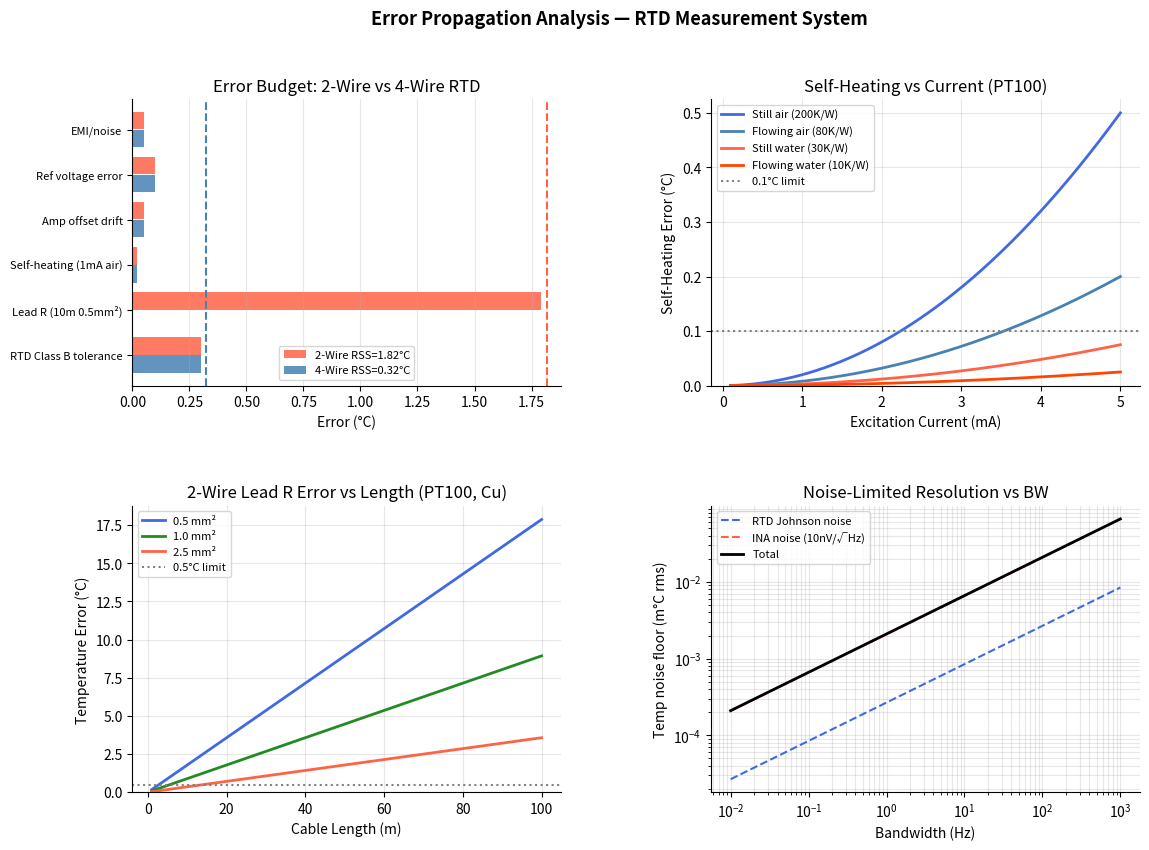

Recreate this plot in Python. (Note: this script raises an exception after producing the figure.)
"""
error_propagation.py
Plots: error budget, self-heating vs current, lead R error vs length, noise vs BW
Run: python plots/error_propagation.py
"""
import numpy as np
import matplotlib.pyplot as plt
import matplotlib.gridspec as gridspec

kB=1.38e-23; T_AMB=300; R0=100; alpha=3.85e-3; rho_Cu=1.72e-8
V_EX=5.0; G_INA=10; S_bridge=V_EX*alpha/4; S_total=G_INA*S_bridge

# Error budget
labels = ['RTD Class B tolerance','Lead R (10m 0.5mm²)','Self-heating (1mA air)','Amp offset drift','Ref voltage error','EMI/noise']
v2w = np.array([0.30, 1.79, 0.02, 0.05, 0.10, 0.05])
v4w = np.array([0.30, 0.00, 0.02, 0.05, 0.10, 0.05])
rss2=np.sqrt((v2w**2).sum()); rss4=np.sqrt((v4w**2).sum())

I   = np.linspace(0.1e-3, 5e-3, 400)
Rth = {'Still air (200K/W)':200,'Flowing air (80K/W)':80,'Still water (30K/W)':30,'Flowing water (10K/W)':10}
L   = np.linspace(1,100,200)
gauges = {'0.5 mm²':0.5e-6,'1.0 mm²':1.0e-6,'2.5 mm²':2.5e-6}
BW  = np.logspace(-2,3,400); en=10e-9

fig = plt.figure(figsize=(13,9))
fig.suptitle("Error Propagation Analysis — RTD Measurement System", fontsize=13, fontweight='bold')
gs = gridspec.GridSpec(2,2,hspace=0.42,wspace=0.35)

ax1=fig.add_subplot(gs[0,0])
x=np.arange(len(labels))
ax1.barh(x+0.2,v2w,0.38,label=f'2-Wire RSS={rss2:.2f}°C',color='tomato',alpha=0.85)
ax1.barh(x-0.2,v4w,0.38,label=f'4-Wire RSS={rss4:.2f}°C',color='steelblue',alpha=0.85)
ax1.axvline(rss2,color='tomato',ls='--',lw=1.5); ax1.axvline(rss4,color='steelblue',ls='--',lw=1.5)
ax1.set_yticks(x); ax1.set_yticklabels(labels,fontsize=8)
ax1.set(xlabel='Error (°C)',title='Error Budget: 2-Wire vs 4-Wire RTD'); ax1.legend(fontsize=8); ax1.grid(alpha=0.3,axis='x')

ax2=fig.add_subplot(gs[0,1])
colors=['royalblue','steelblue','tomato','orangered']
for (lbl,rth),c in zip(Rth.items(),colors):
    ax2.plot(I*1000, rth*I**2*R0, lw=2, label=lbl, color=c)
ax2.axhline(0.1,color='gray',ls=':',lw=1.5,label='0.1°C limit')
ax2.set(xlabel='Excitation Current (mA)',ylabel='Self-Heating Error (°C)',title='Self-Heating vs Current (PT100)')
ax2.legend(fontsize=8); ax2.grid(alpha=0.3); ax2.set_ylim(bottom=0)

ax3=fig.add_subplot(gs[1,0])
colors3=['royalblue','forestgreen','tomato']
for (lbl,A_w),c in zip(gauges.items(),colors3):
    ax3.plot(L, 2*rho_Cu*L/A_w/(alpha*R0), lw=2, label=lbl, color=c)
ax3.axhline(0.5,color='gray',ls=':',lw=1.5,label='0.5°C limit')
ax3.set(xlabel='Cable Length (m)',ylabel='Temperature Error (°C)',title='2-Wire Lead R Error vs Length (PT100, Cu)')
ax3.legend(fontsize=8); ax3.grid(alpha=0.3); ax3.set_ylim(bottom=0)

ax4=fig.add_subplot(gs[1,1])
Vn_RTD = np.sqrt(4*kB*T_AMB*R0*BW)
Vn_INA = en*np.sqrt(BW)
Vn_tot = np.sqrt(Vn_RTD**2+Vn_INA**2)
ax4.loglog(BW,Vn_RTD/S_bridge*1000,'royalblue',lw=1.5,ls='--',label='RTD Johnson noise')
ax4.loglog(BW,Vn_INA/S_bridge*1000,'tomato',lw=1.5,ls='--',label='INA noise (10nV/√Hz)')
ax4.loglog(BW,Vn_tot/S_bridge*1000,'k',lw=2,label='Total')
ax4.set(xlabel='Bandwidth (Hz)',ylabel='Temp noise floor (m°C rms)',title='Noise-Limited Resolution vs BW')
ax4.legend(fontsize=8); ax4.grid(alpha=0.3,which='both')

for ax in [ax1,ax2,ax3,ax4]:
    ax.spines['top'].set_visible(False); ax.spines['right'].set_visible(False)

plt.savefig('plots/error_propagation.png',dpi=150,bbox_inches='tight')
plt.show()
print(f"Saved plots/error_propagation.png")
print(f"2-wire RSS: ±{rss2:.3f}°C  |  4-wire RSS: ±{rss4:.3f}°C  |  Improvement: {rss2/rss4:.1f}×")
